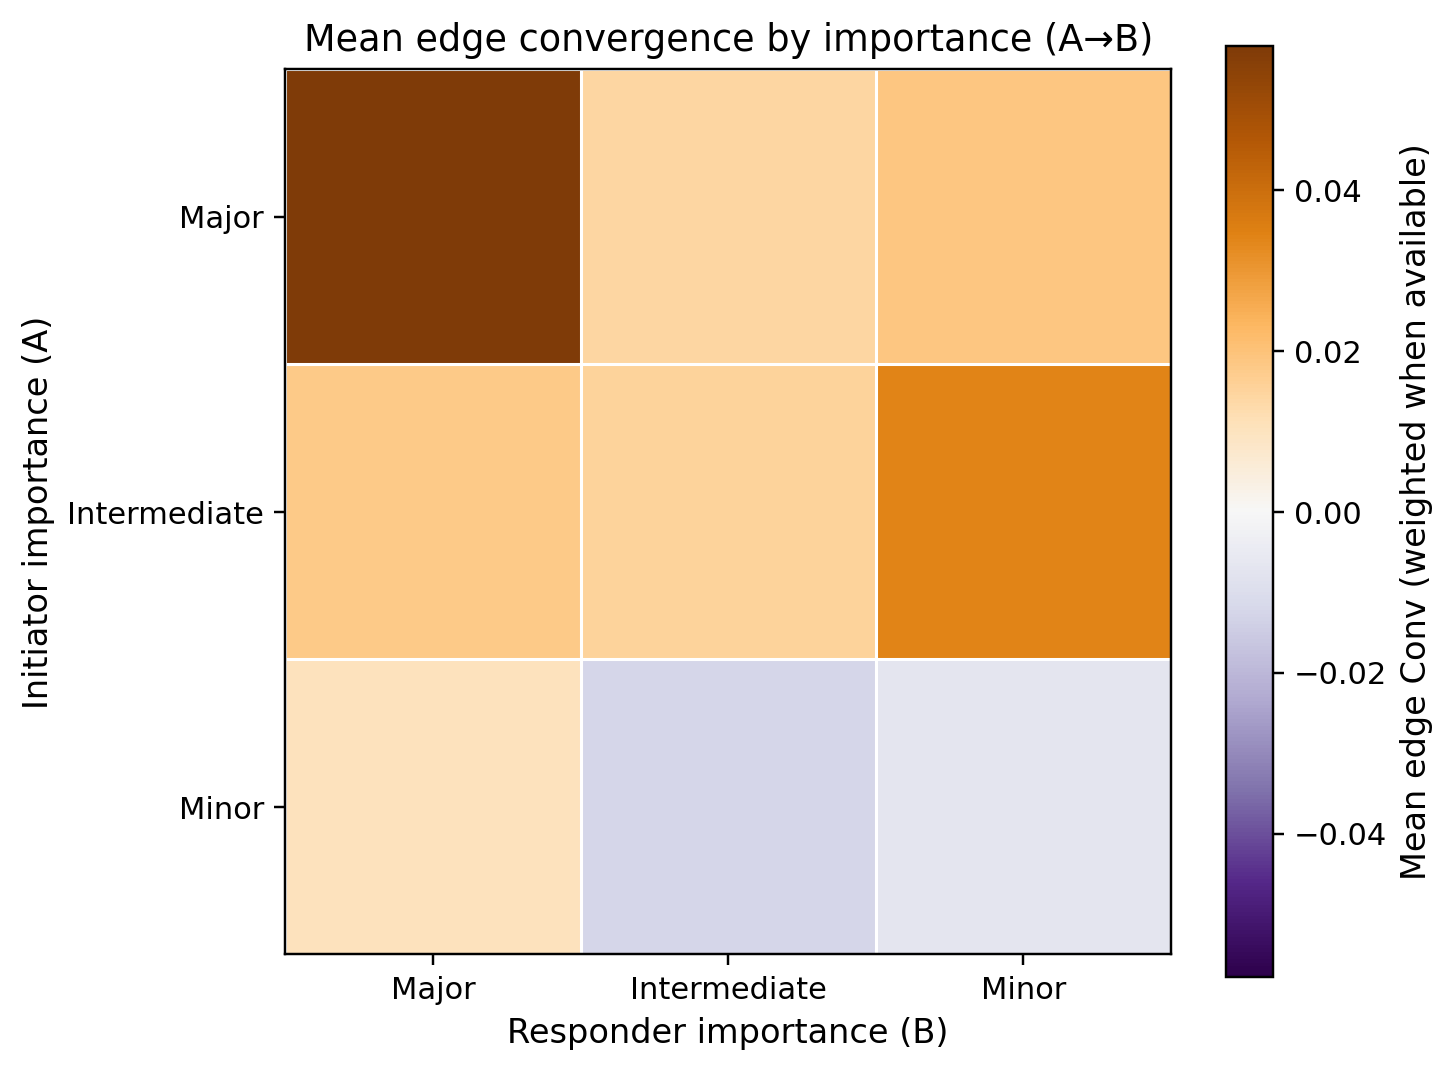

Source data for this figure (header and first rows):
a_category, major, intermediate, minor
major, 0.05787, 0.01415, 0.01869
intermediate, 0.01806, 0.01521, 0.0343
minor, 0.009958, -0.01257, -0.006944
